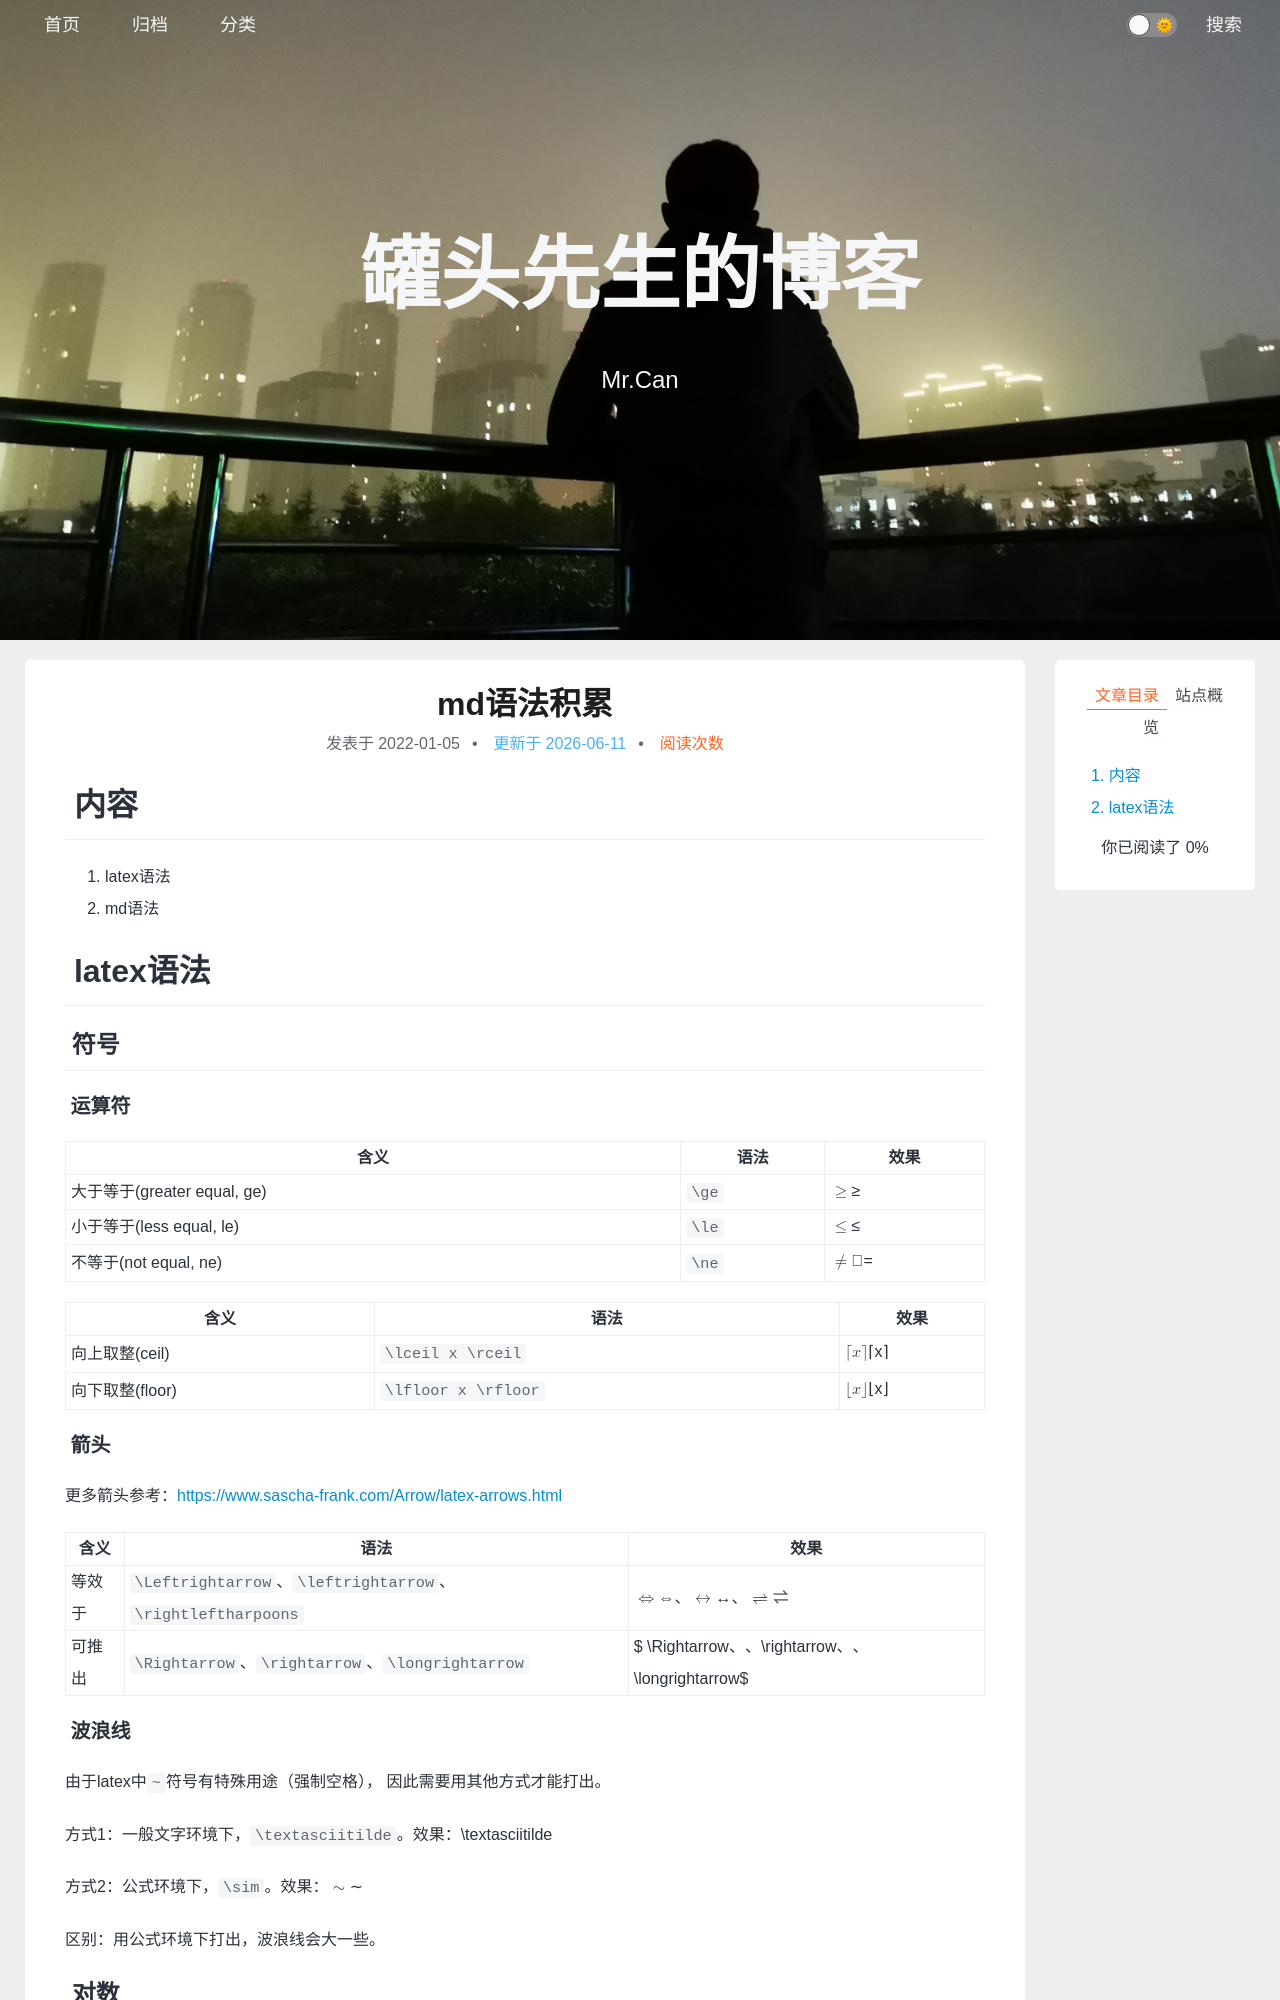

repository: xing-cg/xing-cg.github.io · page: 一些工具的使用/md语法积累/index.html · generator: jekyll

---
title: md语法积累
categories:
  - [一些工具的使用]
tags:
  - null 
date: 2022/1/5
updated:
comments:
published:
---
# 内容

1. latex语法
2. md语法

# latex语法

## 符号

### 运算符

| 含义                        | 语法  | 效果  |
| --------------------------- | ----- | ----- |
| 大于等于(greater equal, ge) | `\ge` | $\ge$ |
| 小于等于(less equal, le)    | `\le` | $\le$ |
| 不等于(not equal, ne)       | `\ne` | $\ne$ |

| 含义            | 语法                | 效果                |
| --------------- | ------------------- | ------------------- |
| 向上取整(ceil)  | `\lceil x \rceil`   | $\lceil x \rceil$   |
| 向下取整(floor) | `\lfloor x \rfloor` | $\lfloor x \rfloor$ |
